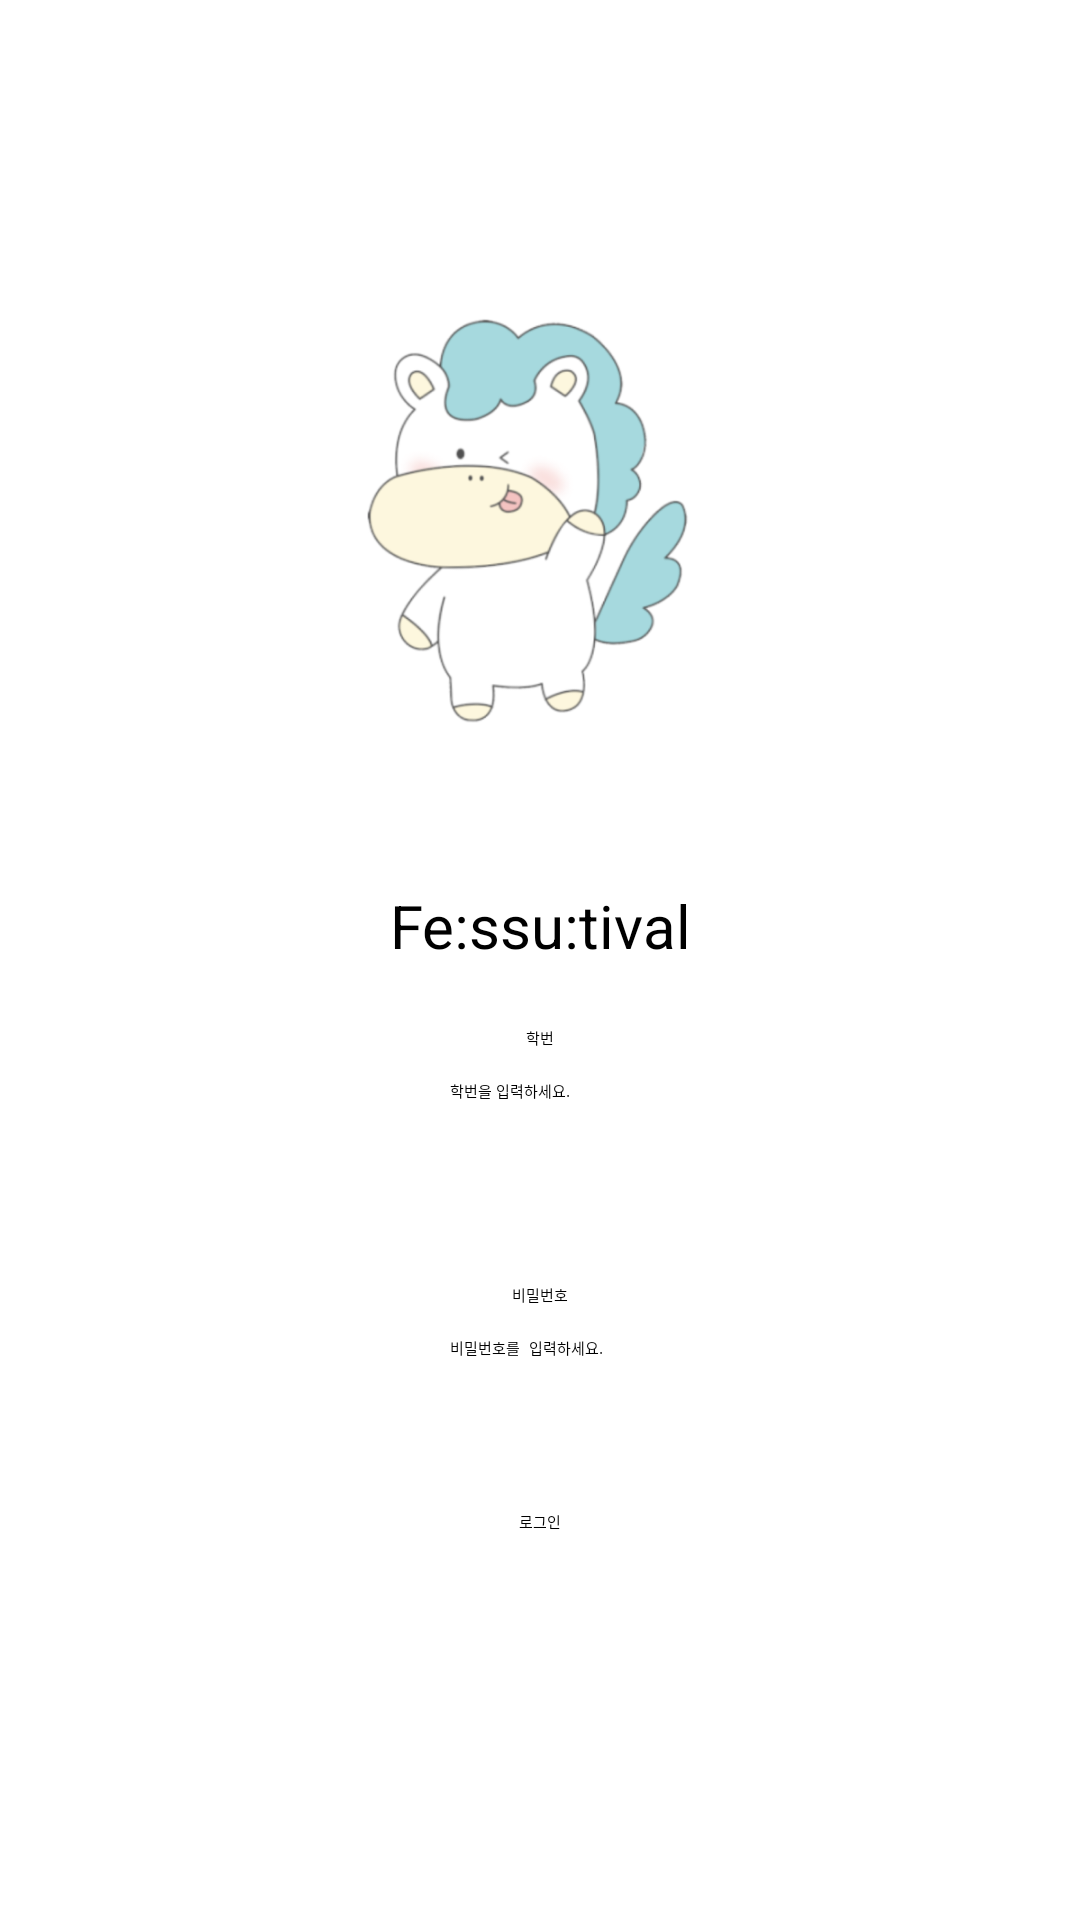

Android layout source for this screen:
<!-- AndroidManifest.xml: application theme Theme.Fessutival -->
<!-- res/layout/activity_login.xml -->
<?xml version="1.0" encoding="utf-8"?>
<androidx.constraintlayout.widget.ConstraintLayout xmlns:android="http://schemas.android.com/apk/res/android"
    xmlns:app="http://schemas.android.com/apk/res-auto"
    xmlns:tools="http://schemas.android.com/tools"
    android:id="@+id/main"
    android:layout_width="match_parent"
    android:layout_height="match_parent"
    android:background="@color/white"
    tools:context=".LogIn">

    <ImageView
        android:id="@+id/imageView"
        android:layout_width="188dp"
        android:layout_height="227dp"
        android:layout_marginTop="64dp"
        app:layout_constraintEnd_toEndOf="parent"
        app:layout_constraintStart_toStartOf="parent"
        app:layout_constraintTop_toTopOf="parent"
        app:srcCompat="@drawable/ssu_logo" />

    <TextView
        android:id="@+id/tv_login"
        android:layout_width="wrap_content"
        android:layout_height="wrap_content"
        android:layout_marginTop="4dp"
        android:text="Fe:ssu:tival"
        android:textSize="20dp"
        app:layout_constraintEnd_toEndOf="parent"
        app:layout_constraintStart_toStartOf="parent"
        app:layout_constraintTop_toBottomOf="@+id/imageView" />

    <LinearLayout
        android:layout_width="0dp"
        android:layout_height="wrap_content"
        android:gravity="center|top"
        android:orientation="vertical"
        app:layout_constraintEnd_toEndOf="parent"
        app:layout_constraintStart_toStartOf="parent"
        app:layout_constraintTop_toBottomOf="@+id/tv_login">

        <TextView
            android:id="@+id/tv_id"
            android:layout_width="wrap_content"
            android:layout_height="wrap_content"
            android:layout_marginTop="20dp"
            android:text="학번" />

        <EditText
            android:id="@+id/editTextTextPassword"
            android:layout_width="wrap_content"
            android:layout_height="48dp"
            android:layout_marginTop="10dp"
            android:ems="10"
            android:hint="학번을 입력하세요."
            android:inputType="text|textVisiblePassword" />

        <TextView
            android:id="@+id/tv_password"
            android:layout_width="wrap_content"
            android:layout_height="wrap_content"
            android:layout_marginTop="20dp"
            android:text="비밀번호" />

        <EditText
            android:id="@+id/editTextTextPassword2"
            android:layout_width="wrap_content"
            android:layout_height="48dp"
            android:layout_marginTop="10dp"
            android:ems="10"
            android:hint="비밀번호를 입력하세요."
            android:inputType="textPassword" />

        <Button
            android:id="@+id/bt_login"
            android:layout_width="wrap_content"
            android:layout_height="wrap_content"
            android:layout_marginTop="10dp"
            android:onClick="bt_login_onClick"
            android:text="로그인"
            tools:layout_editor_absoluteY="198dp" />

    </LinearLayout>

</androidx.constraintlayout.widget.ConstraintLayout>
<!-- resources referenced by this layout -->
<resources>
  <!-- drawable ssu_logo: png bitmap (drawable, 63076 bytes) -->
  <!-- not gathered from this repository: default colours our renderer supplied (Android Studio template values) -->
  <color name="white">#FFFFFFFF</color>
</resources>
